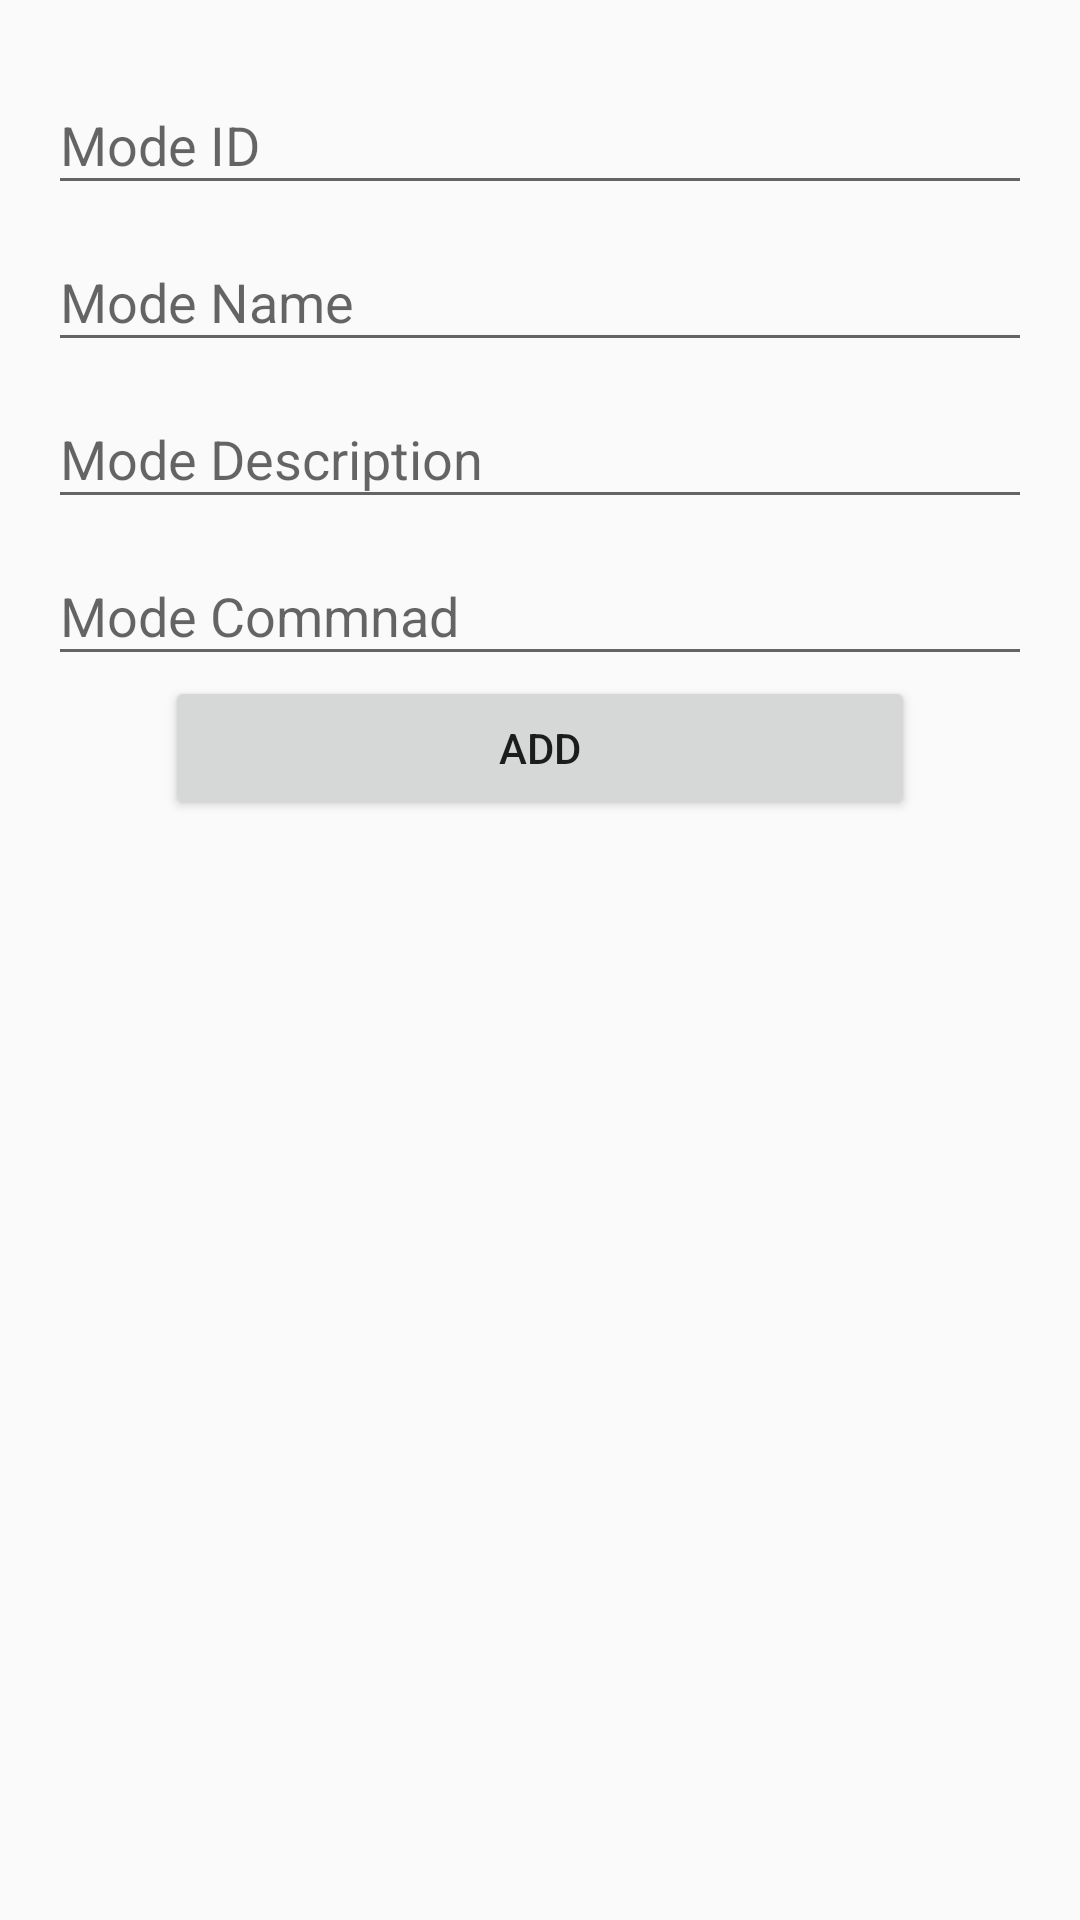

This screen was rendered from an Android layout file. Write that file and the resources it references.
<!-- AndroidManifest.xml: application theme AppTheme -->
<!-- res/layout/activity_add_mode.xml -->
<?xml version="1.0" encoding="utf-8"?>
<LinearLayout xmlns:android="http://schemas.android.com/apk/res/android"
    xmlns:tools="http://schemas.android.com/tools"
    android:layout_width="match_parent"
    android:layout_height="match_parent"
    android:orientation="vertical"
    android:paddingBottom="@dimen/activity_vertical_margin"
    android:paddingLeft="@dimen/activity_horizontal_margin"
    android:paddingRight="@dimen/activity_horizontal_margin"
    android:paddingTop="@dimen/activity_vertical_margin"
    tools:context=".activities.ModeActivity">

    <android.support.design.widget.TextInputLayout
        android:layout_width="match_parent"
        android:layout_height="wrap_content">

        <android.support.v7.widget.AppCompatEditText
            android:id="@+id/edit_device_id"
            android:layout_width="match_parent"
            android:layout_height="match_parent"
            android:hint="Mode ID"
            android:inputType="number" />
    </android.support.design.widget.TextInputLayout>

    <android.support.design.widget.TextInputLayout
        android:layout_width="match_parent"
        android:layout_height="wrap_content">

        <android.support.v7.widget.AppCompatEditText
            android:id="@+id/edit_device_name"
            android:layout_width="match_parent"
            android:layout_height="match_parent"
            android:hint="Mode Name" />
    </android.support.design.widget.TextInputLayout>

    <android.support.design.widget.TextInputLayout
        android:layout_width="match_parent"
        android:layout_height="wrap_content">

        <android.support.v7.widget.AppCompatEditText
            android:id="@+id/edit_device_des"
            android:layout_width="match_parent"
            android:layout_height="match_parent"
            android:hint="Mode Description" />
    </android.support.design.widget.TextInputLayout>

    <android.support.design.widget.TextInputLayout
        android:layout_width="match_parent"
        android:layout_height="wrap_content">

        <android.support.v7.widget.AppCompatEditText
            android:id="@+id/edit_device_command"
            android:layout_width="match_parent"
            android:layout_height="match_parent"
            android:hint="Mode Commnad" />
    </android.support.design.widget.TextInputLayout>

    <android.support.v7.widget.AppCompatButton
        android:id="@+id/btnAdd"
        android:layout_width="250dp"
        android:layout_height="wrap_content"
        android:layout_gravity="center"
        android:text="Add" />

</LinearLayout>
<!-- resources referenced by this layout -->
<resources>
  <dimen name="activity_horizontal_margin">16dp</dimen>
  <dimen name="activity_vertical_margin">16dp</dimen>
  <style name="AppTheme" parent="Theme.AppCompat.Light.DarkActionBar" />
</resources>
